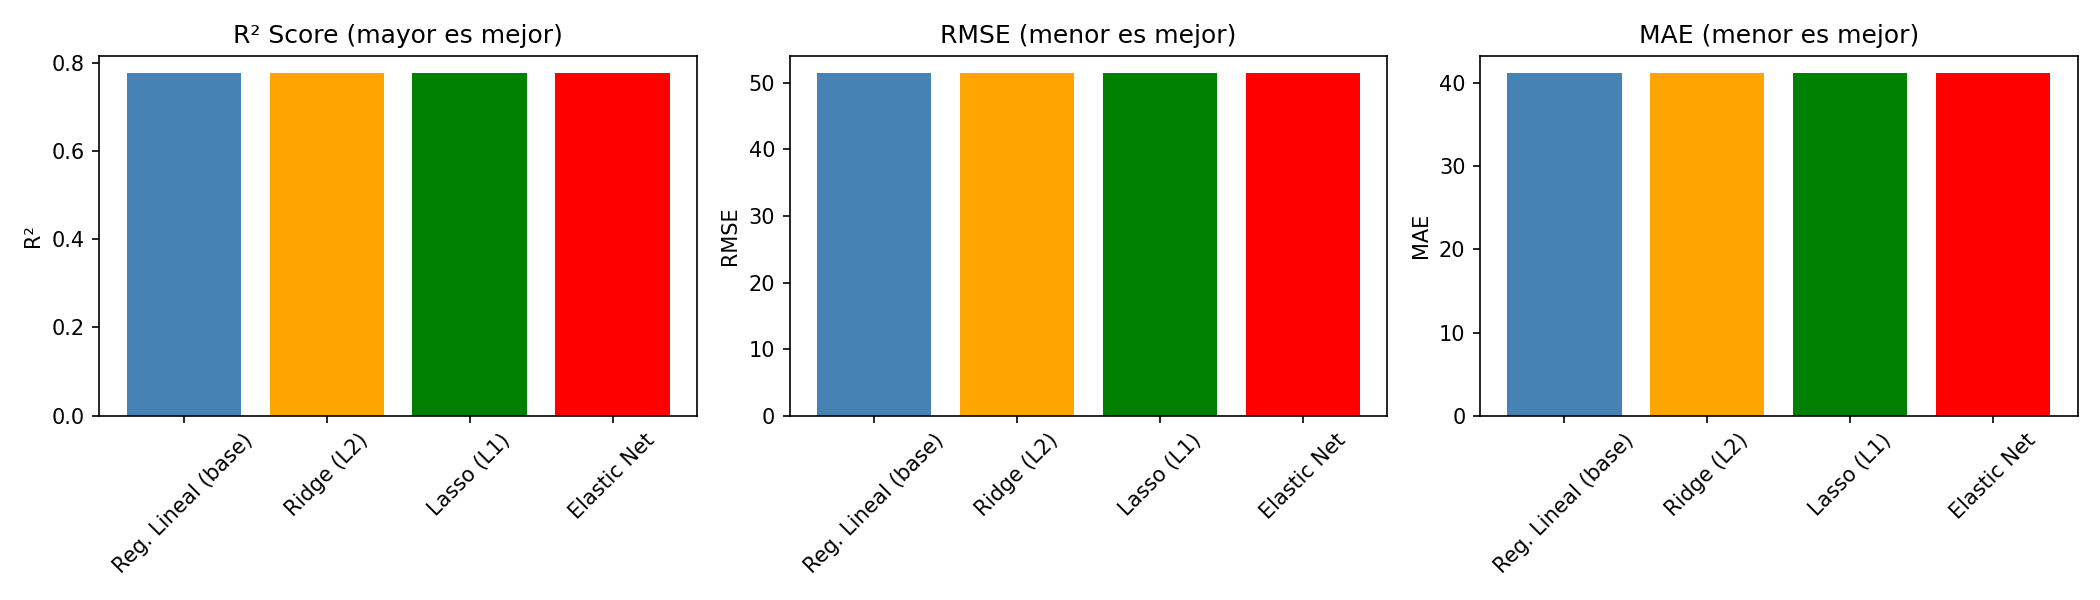

Source data for this figure (header and first rows):
Modelo, R², RMSE, MAE
Reg. Lineal (base), 0.7772, 51.48, 41.23
Ridge (L2), 0.7772, 51.48, 41.23
Lasso (L1), 0.7772, 51.47, 41.22
Elastic Net, 0.7772, 51.47, 41.21
